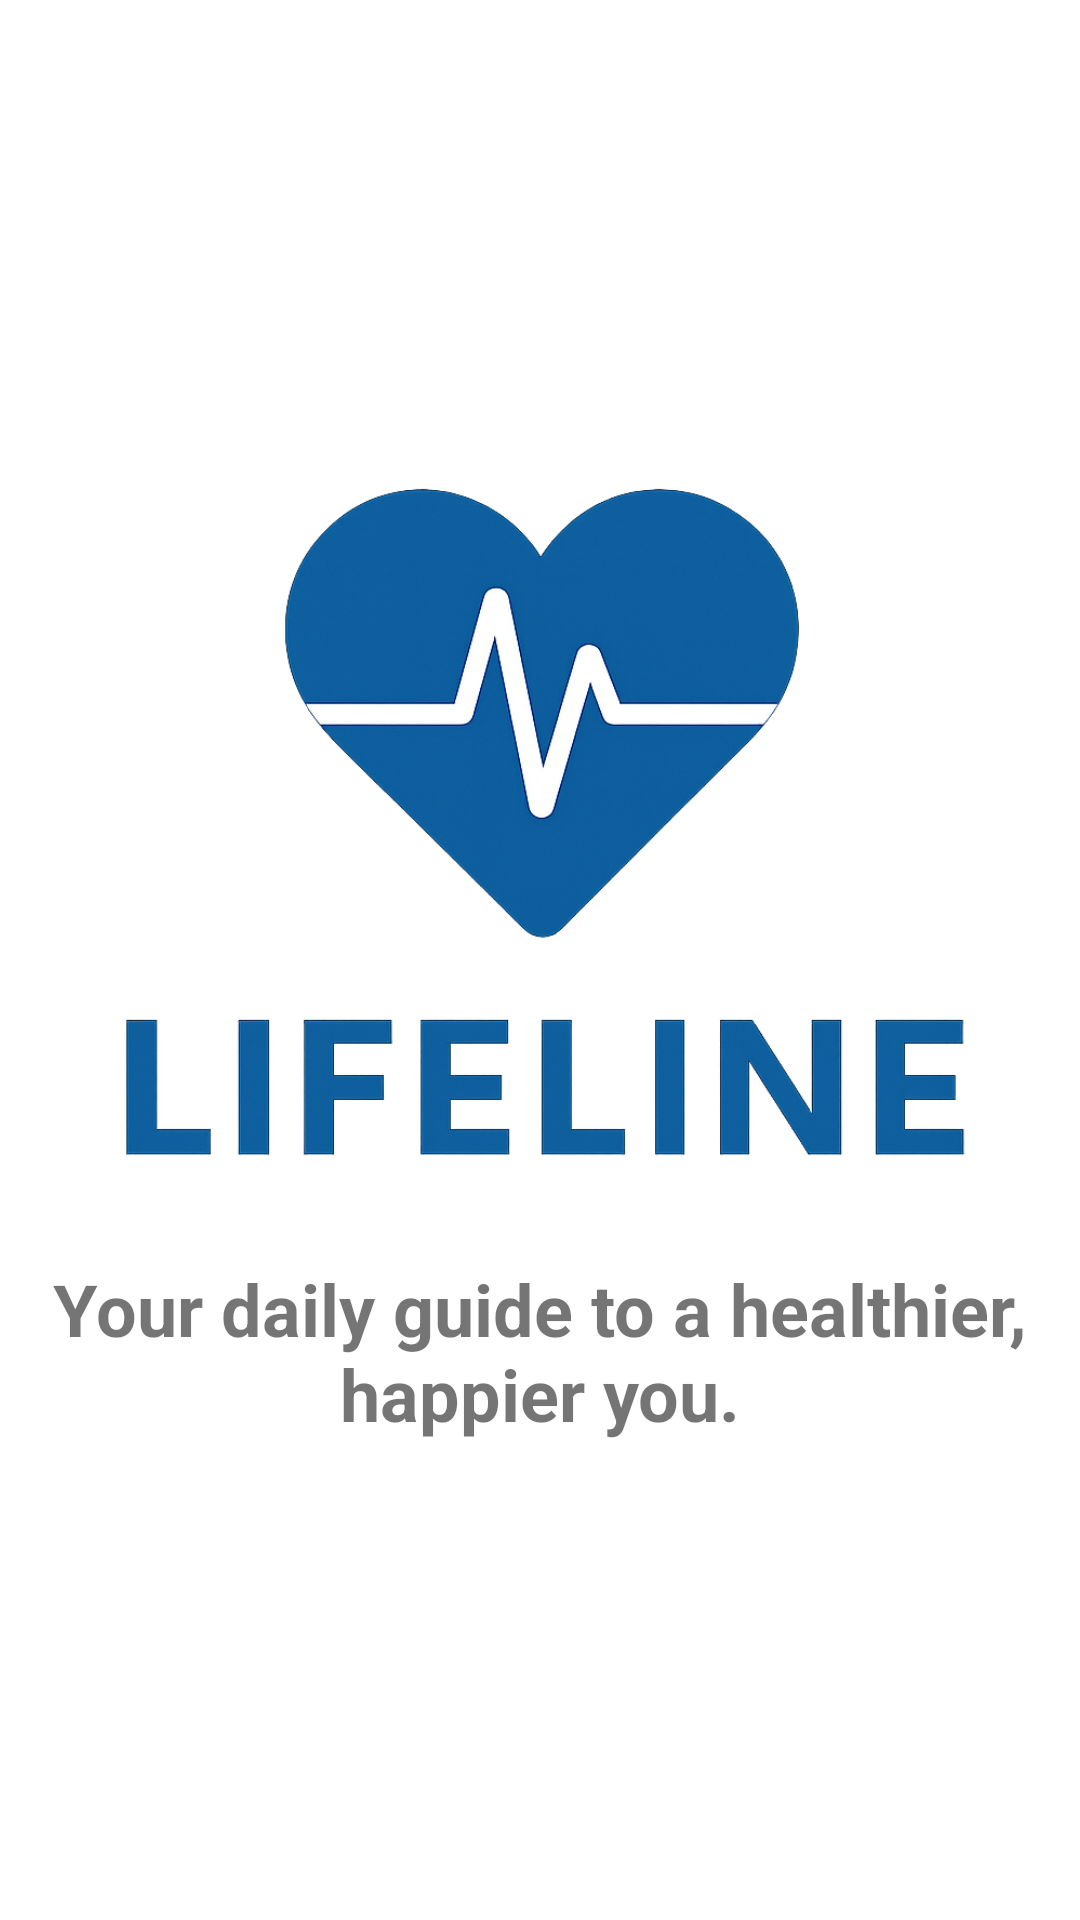

This screen was rendered from an Android layout file. Write that file and the resources it references.
<!-- AndroidManifest.xml: application theme Theme.LIFELINE -->
<!-- res/layout/activity_page1.xml -->
<?xml version="1.0" encoding="utf-8"?>
<androidx.constraintlayout.widget.ConstraintLayout xmlns:android="http://schemas.android.com/apk/res/android"
    xmlns:app="http://schemas.android.com/apk/res-auto"
    xmlns:tools="http://schemas.android.com/tools"
    android:id="@+id/main"
    android:layout_width="match_parent"
    android:layout_height="match_parent"
    tools:context=".Page1">


    <ImageView
        android:id="@+id/imageView3"
        android:layout_width="0dp"
        android:layout_height="0dp"
        app:layout_constraintBottom_toTopOf="@+id/textView4"
        app:layout_constraintDimensionRatio="1:1"
        app:layout_constraintEnd_toEndOf="@id/guideline2"
        app:layout_constraintStart_toStartOf="@id/guideline"
        app:layout_constraintTop_toTopOf="@id/guideline3"
        app:srcCompat="@drawable/logo1" />

    <androidx.constraintlayout.widget.Guideline
        android:id="@+id/guideline"
        android:layout_width="wrap_content"
        android:layout_height="wrap_content"
        android:orientation="vertical"
        app:layout_constraintGuide_percent="0.10" />

    <androidx.constraintlayout.widget.Guideline
        android:id="@+id/guideline2"
        android:layout_width="wrap_content"
        android:layout_height="wrap_content"
        android:orientation="vertical"
        app:layout_constraintGuide_percent="0.90" />

    <androidx.constraintlayout.widget.Guideline
        android:id="@+id/guideline3"
        android:layout_width="wrap_content"
        android:layout_height="wrap_content"
        android:orientation="horizontal"
        app:layout_constraintGuide_percent="0.20" />

    <TextView
        android:id="@+id/textView4"
        android:layout_width="wrap_content"
        android:layout_height="wrap_content"
        android:layout_marginTop="292dp"
        android:text="@string/app_title"
        android:textAlignment="center"
        android:textSize="24sp"
        android:textStyle="bold"
        app:layout_constraintEnd_toEndOf="@id/guideline2"
        app:layout_constraintEnd_toStartOf="@+id/guideline2"
        app:layout_constraintHorizontal_bias="0.5"
        app:layout_constraintStart_toEndOf="@+id/guideline"
        app:layout_constraintStart_toStartOf="@id/guideline"
        app:layout_constraintTop_toTopOf="@id/guideline3" />

    <androidx.constraintlayout.widget.Guideline
        android:id="@+id/guideline4"
        android:layout_width="wrap_content"
        android:layout_height="wrap_content"
        android:orientation="horizontal"
        app:layout_constraintGuide_percent="0.75" />

    <ProgressBar
        android:id="@+id/progressBar"
        style="?android:attr/progressBarStyleLarge"
        android:layout_width="wrap_content"
        android:layout_height="wrap_content"
        android:layout_marginTop="50dp"
        android:indeterminateTint="@color/gray"
        android:progressTint="@color/gray"
        app:layout_constraintBottom_toTopOf="@+id/guideline4"
        app:layout_constraintEnd_toEndOf="@id/guideline2"
        app:layout_constraintHorizontal_bias="0.498"
        app:layout_constraintStart_toStartOf="@id/guideline"
        app:layout_constraintTop_toBottomOf="@+id/textView4" />


</androidx.constraintlayout.widget.ConstraintLayout>
<!-- resources referenced by this layout -->
<resources>
  <color name="gray">#808080</color>
  <!-- drawable logo1: png bitmap (drawable, 314030 bytes) -->
  <string name="app_title">Your daily guide to a healthier, happier you.</string>
  <style name="Theme.LIFELINE" parent="Base.Theme.LIFELINE" />
  <style name="Base.Theme.LIFELINE" parent="Theme.MaterialComponents.DayNight.NoActionBar">
          
          
          <item name="android:windowBackground">@color/white</item>
          <item name="colorPrimary">@color/sky_blue</item>
          <item name="colorPrimaryVariant">@color/stone</item>
          <item name="colorOnPrimary">@color/white</item>
      </style>
  <color name="white">#FFFFFFFF</color>
  <color name="sky_blue">#63C5DA</color>
  <color name="stone">#59788E</color>
</resources>
